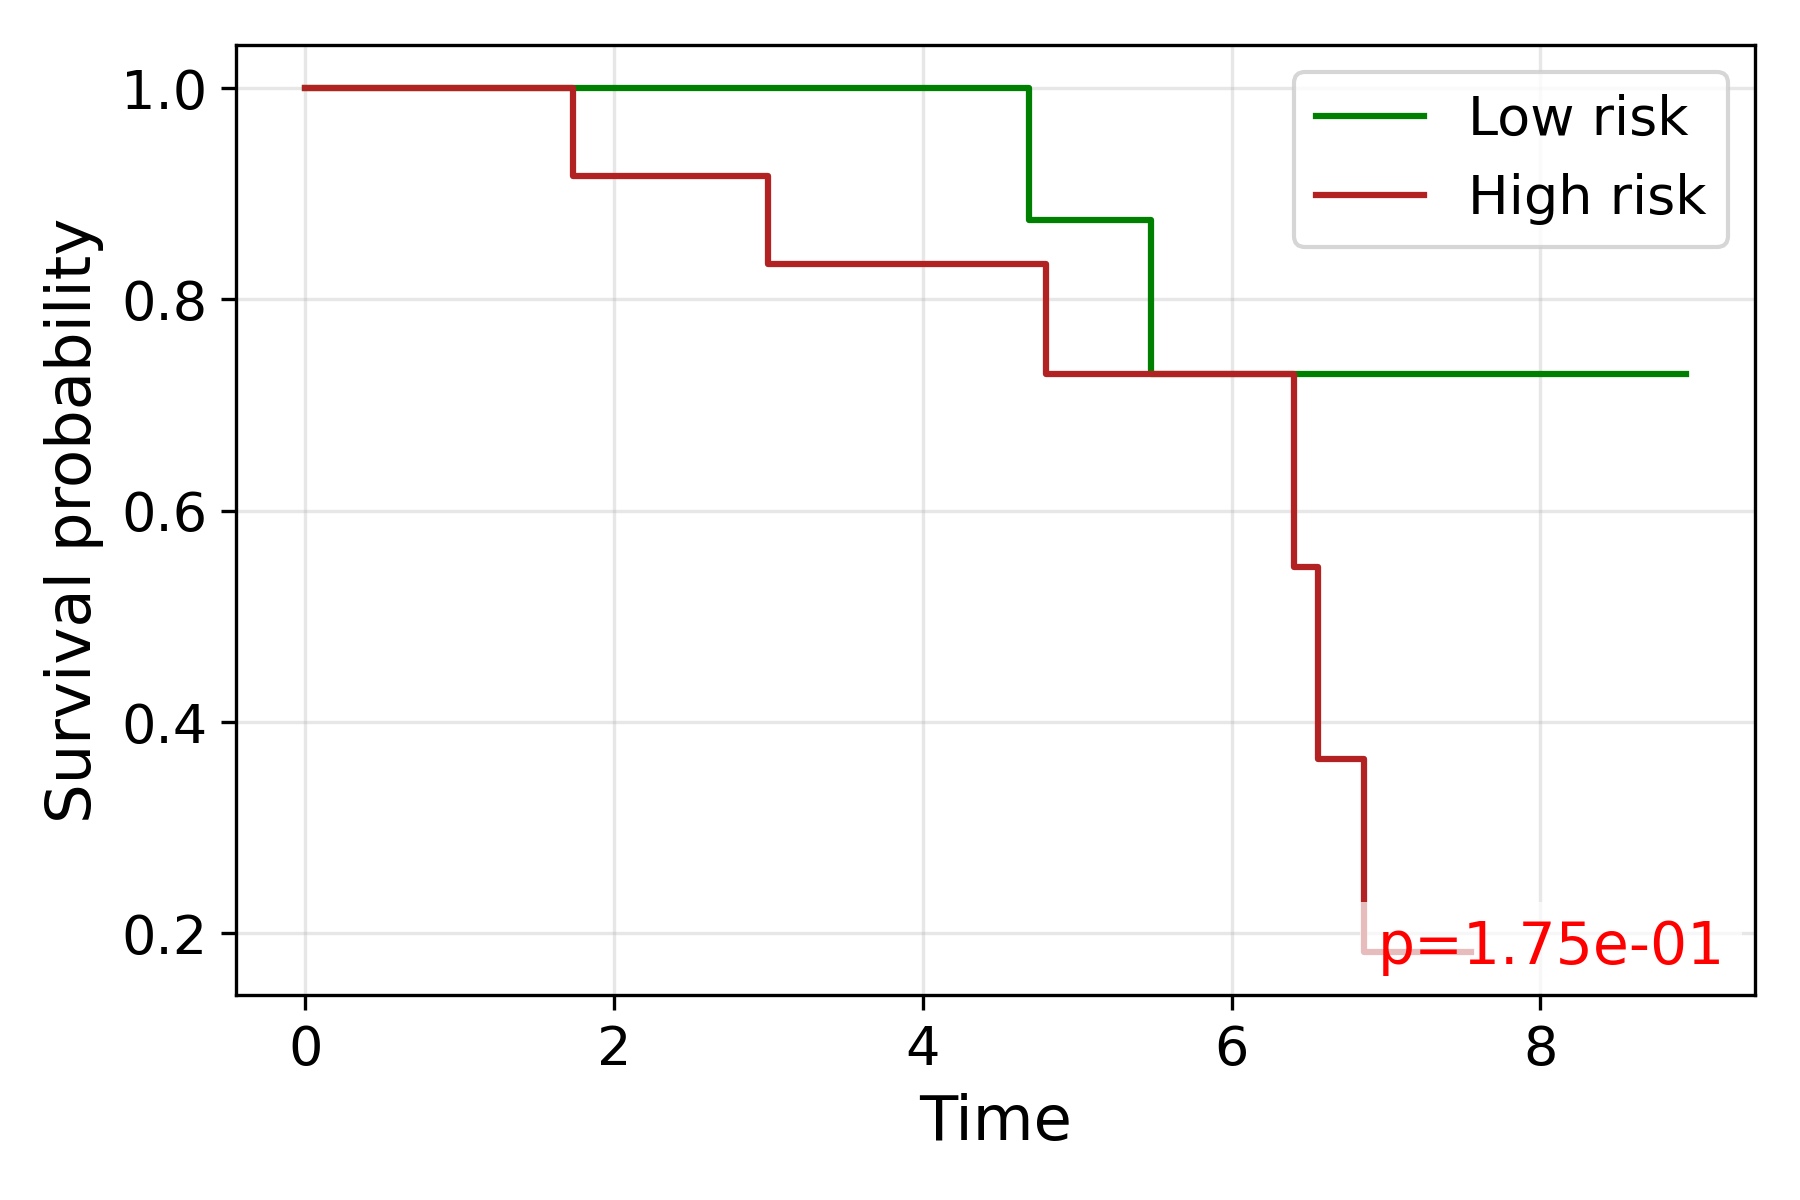

Values plotted in this chart, from the file beside it:
time, S_low, S_high
0.0, 1.0, 1.0
1.732, , 0.9167
2.0, 1.0, 
3.0, , 0.8333
3.317, , 0.8333
3.742, , 0.8333
3.873, 1.0, 
4.0, 1.0, 
4.69, 0.875, 
4.796, , 0.7292
5.099, 0.875, 
5.477, 0.7292, 
5.657, , 0.7292
5.745, 0.7292, 0.7292
6.0, 0.7292, 
6.403, , 0.5469
6.557, , 0.3646
6.856, , 0.1823
7.55, , 0.1823
8.602, 0.7292, 
8.832, 0.7292, 
8.944, 0.7292, 
